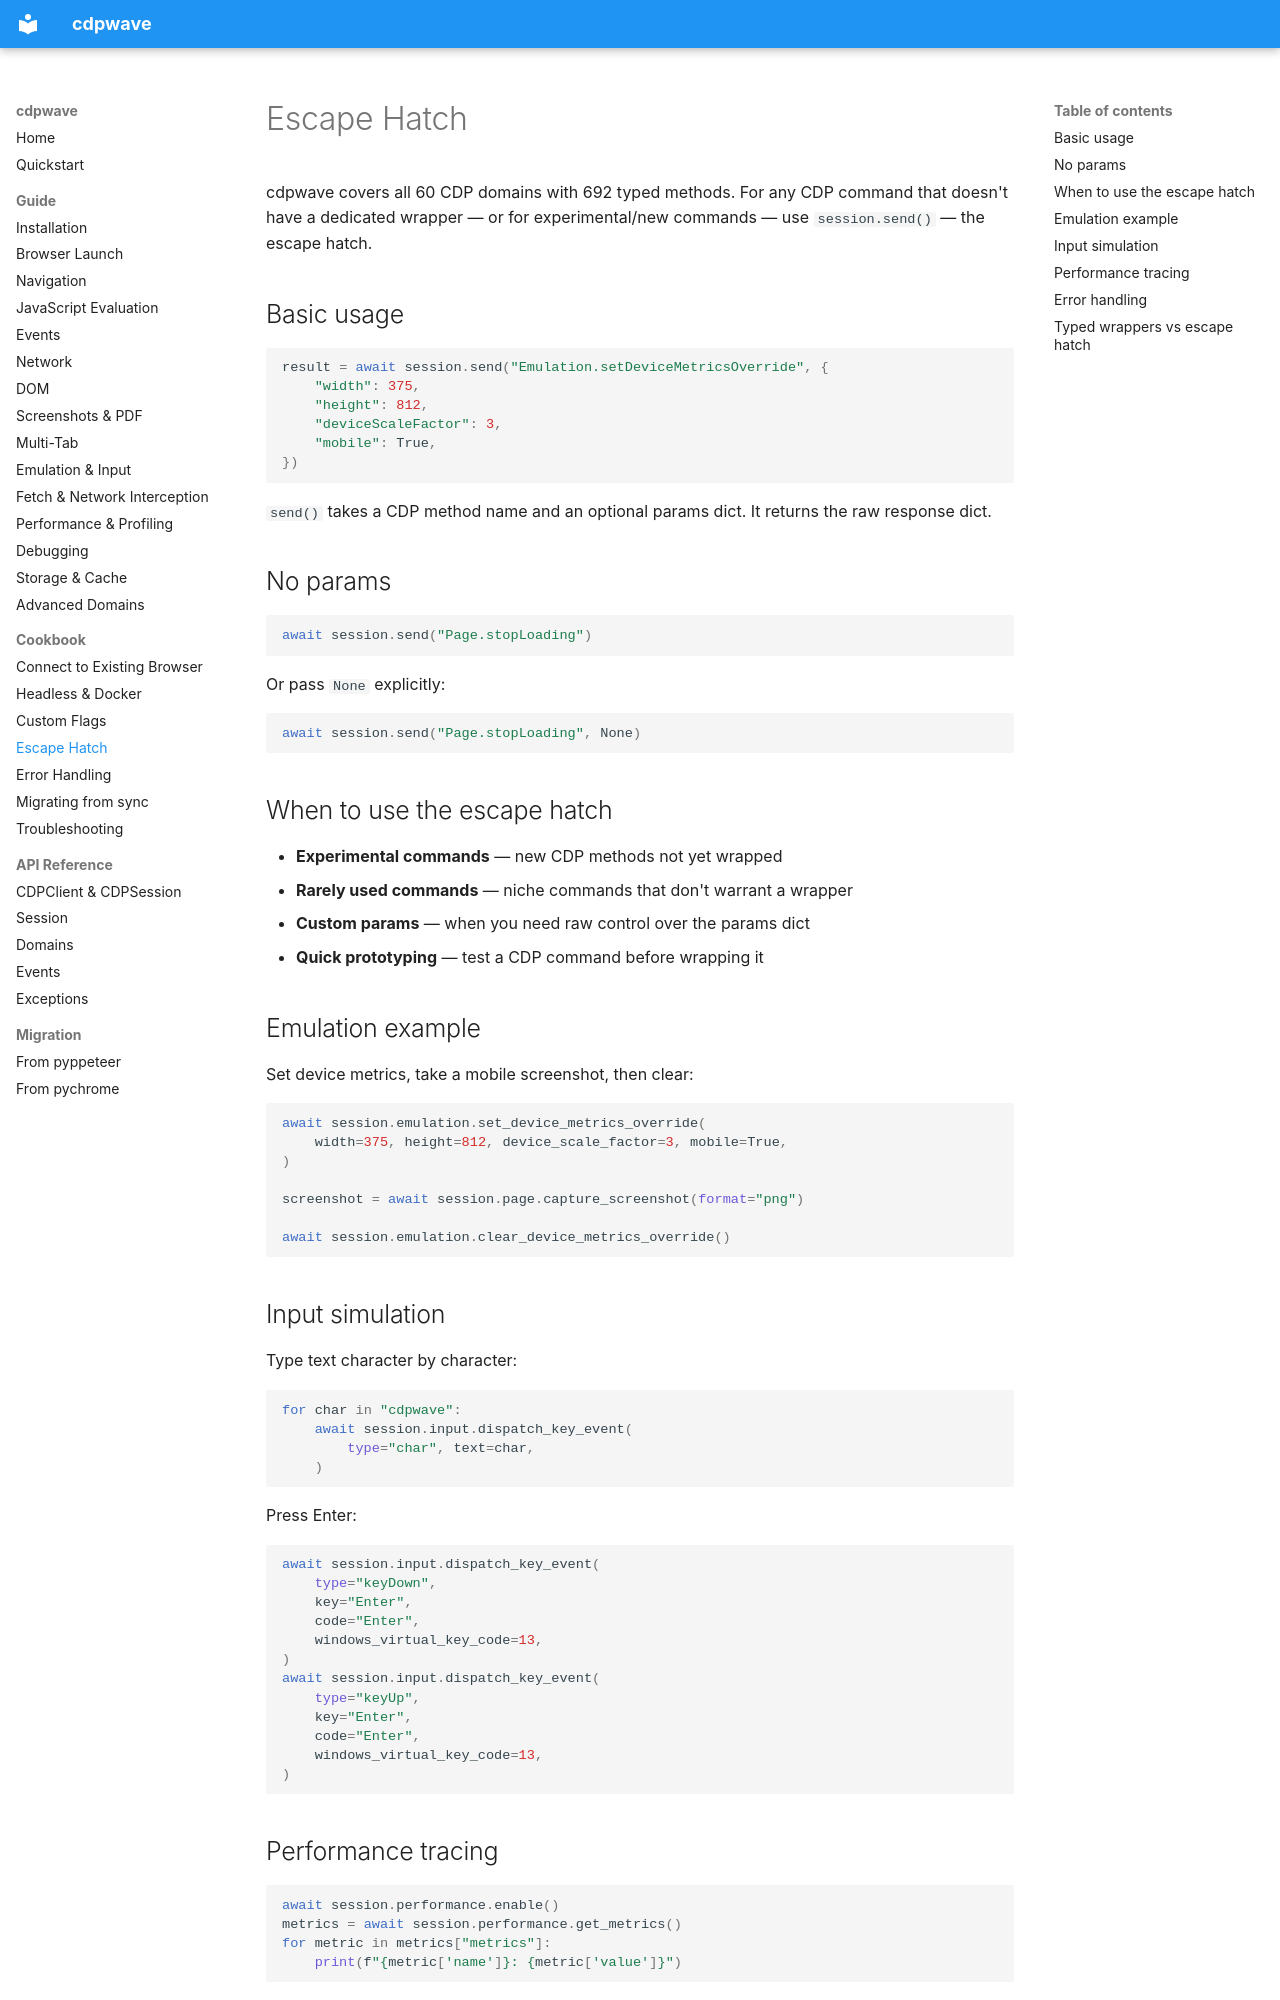

repository: MathiasPaulenko/cdpwave · page: cookbook/escape-hatch/index.html · generator: mkdocs

# Escape Hatch

cdpwave covers all 60 CDP domains with 692 typed methods. For any CDP command
that doesn't have a dedicated wrapper — or for experimental/new commands —
use `session.send()` — the escape hatch.

## Basic usage

```python
result = await session.send("Emulation.setDeviceMetricsOverride", {
    "width": 375,
    "height": 812,
    "deviceScaleFactor": 3,
    "mobile": True,
})
```

`send()` takes a CDP method name and an optional params dict. It returns the
raw response dict.

## No params

```python
await session.send("Page.stopLoading")
```

Or pass `None` explicitly:

```python
await session.send("Page.stopLoading", None)
```

## When to use the escape hatch

- **Experimental commands** — new CDP methods not yet wrapped
- **Rarely used commands** — niche commands that don't warrant a wrapper
- **Custom params** — when you need raw control over the params dict
- **Quick prototyping** — test a CDP command before wrapping it

## Emulation example

Set device metrics, take a mobile screenshot, then clear:

```python
await session.emulation.set_device_metrics_override(
    width=375, height=812, device_scale_factor=3, mobile=True,
)

screenshot = await session.page.capture_screenshot(format="png")

await session.emulation.clear_device_metrics_override()
```

## Input simulation

Type text character by character:

```python
for char in "cdpwave":
    await session.input.dispatch_key_event(
        type="char", text=char,
    )
```

Press Enter:

```python
await session.input.dispatch_key_event(
    type="keyDown",
    key="Enter",
    code="Enter",
    windows_virtual_key_code=13,
)
await session.input.dispatch_key_event(
    type="keyUp",
    key="Enter",
    code="Enter",
    windows_virtual_key_code=13,
)
```
